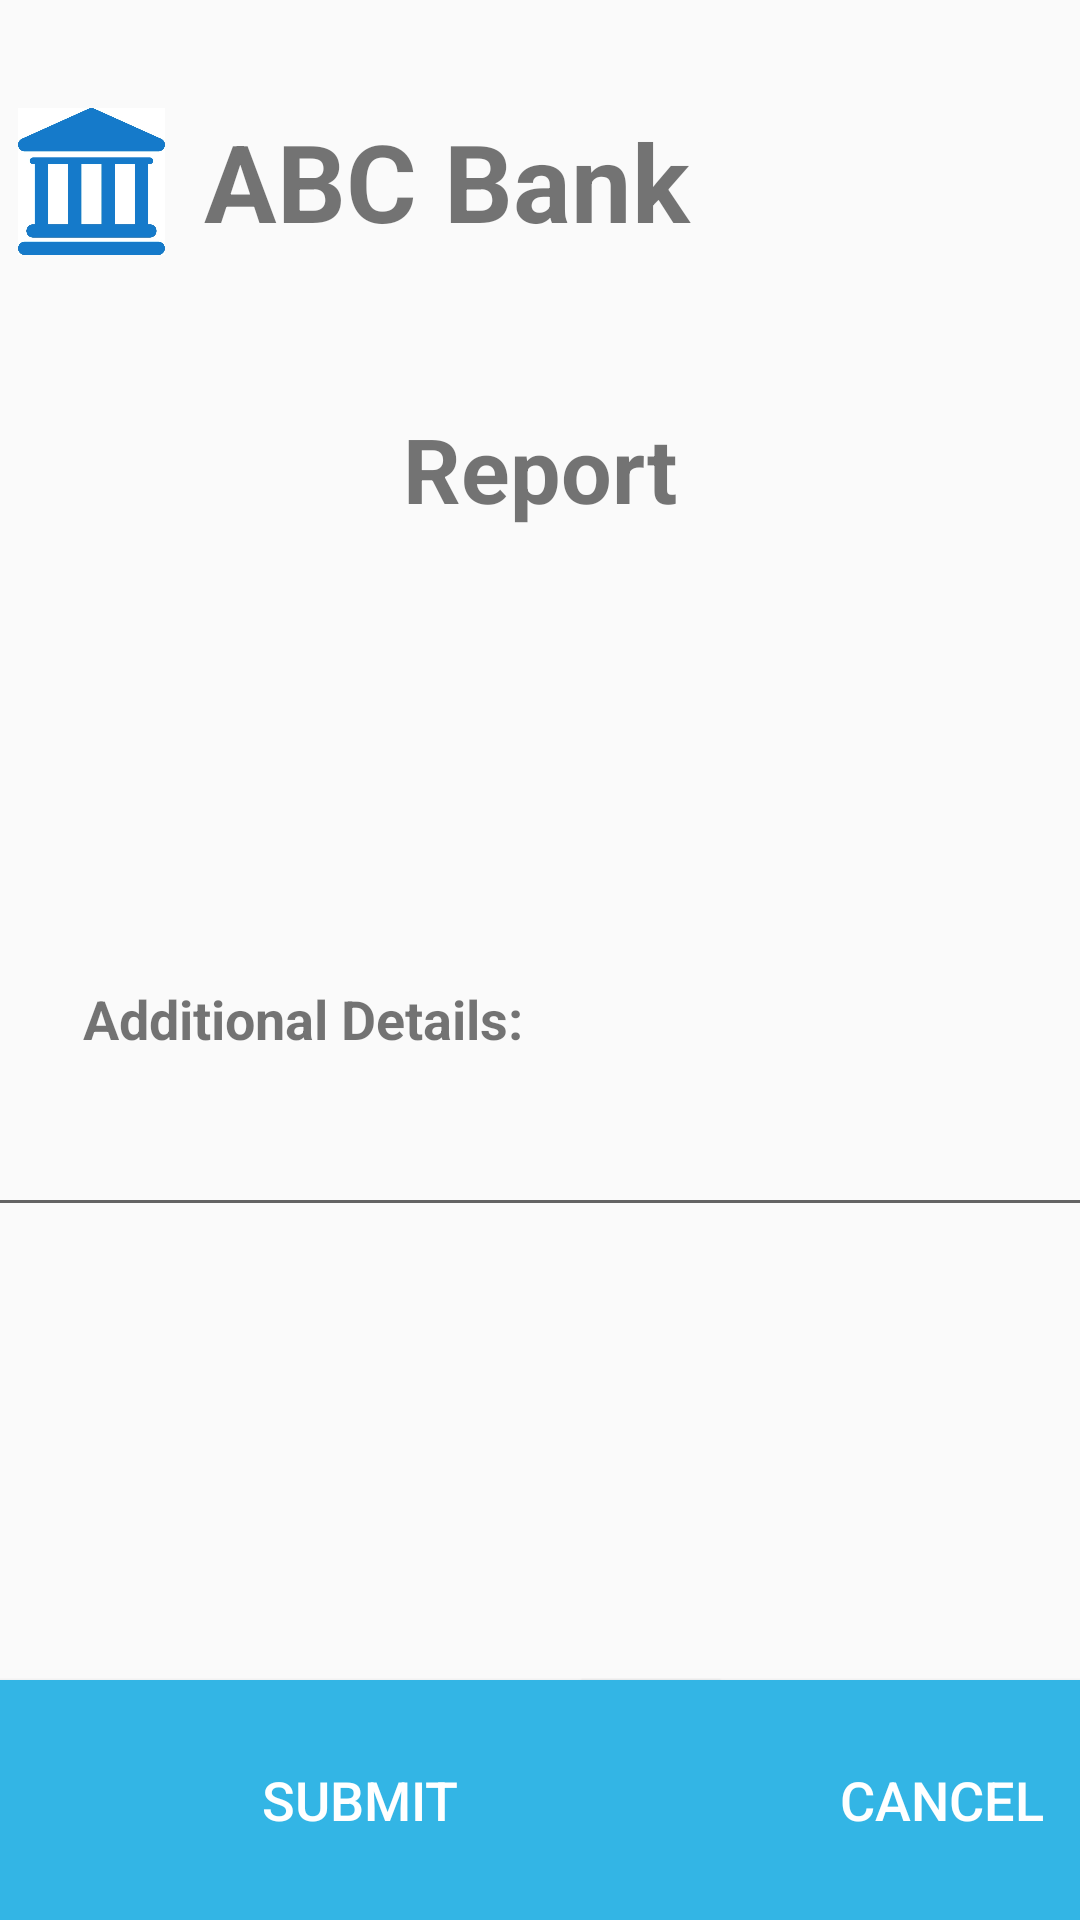

This screen was rendered from an Android layout file. Write that file and the resources it references.
<!-- AndroidManifest.xml: application theme AppTheme -->
<!-- res/layout/activity_report_page.xml -->
<?xml version="1.0" encoding="utf-8"?>
<android.support.constraint.ConstraintLayout xmlns:android="http://schemas.android.com/apk/res/android"
    xmlns:app="http://schemas.android.com/apk/res-auto"
    xmlns:tools="http://schemas.android.com/tools"
    android:layout_width="match_parent"
    android:layout_height="match_parent"
    tools:context=".ReportPage">

    <Button
        android:id="@+id/button12"
        android:layout_width="240dp"
        android:layout_height="80dp"
        android:layout_marginEnd="16dp"
        android:layout_marginStart="8dp"
        android:background="@android:color/holo_blue_light"
        android:text="Cancel"
        android:textColor="@android:color/white"
        android:textSize="18sp"
        app:layout_constraintBaseline_toBaselineOf="@+id/button13"
        app:layout_constraintEnd_toEndOf="parent"
        app:layout_constraintHorizontal_bias="0.375"
        app:layout_constraintStart_toEndOf="@+id/button13" />

    <Button
        android:id="@+id/button13"
        android:layout_width="240dp"
        android:layout_height="80dp"
        android:background="@android:color/holo_blue_light"
        android:text="Submit"
        android:textColor="@android:color/white"
        android:textSize="18sp"
        app:layout_constraintBottom_toBottomOf="parent"
        app:layout_constraintStart_toStartOf="parent" />

    <ImageView
        android:id="@+id/imageView"
        android:layout_width="61dp"
        android:layout_height="49dp"
        android:layout_marginEnd="8dp"
        android:layout_marginStart="8dp"
        android:layout_marginTop="36dp"
        android:contentDescription="bankicon"
        app:layout_constraintEnd_toStartOf="@+id/textView6"
        app:layout_constraintHorizontal_bias="0.954"
        app:layout_constraintStart_toStartOf="parent"
        app:layout_constraintTop_toTopOf="parent"
        app:srcCompat="@drawable/bank_icon" />

    <TextView
        android:id="@+id/textView6"
        android:layout_width="168dp"
        android:layout_height="54dp"
        android:layout_marginEnd="124dp"
        android:layout_marginTop="36dp"
        android:text="ABC Bank"
        android:textSize="36sp"
        android:textStyle="bold"
        app:layout_constraintEnd_toEndOf="parent"
        app:layout_constraintTop_toTopOf="parent" />

    <TextView
        android:id="@+id/textView49"
        android:layout_width="wrap_content"
        android:layout_height="wrap_content"
        android:layout_marginTop="136dp"
        android:text="Report"
        android:textSize="30sp"
        android:textStyle="bold"
        app:layout_constraintEnd_toEndOf="parent"
        app:layout_constraintHorizontal_bias="0.501"
        app:layout_constraintStart_toStartOf="parent"
        app:layout_constraintTop_toTopOf="parent" />

    <TextView
        android:id="@+id/textView50"
        android:layout_width="401dp"
        android:layout_height="87dp"
        android:layout_marginEnd="8dp"
        android:layout_marginStart="40dp"
        android:layout_marginTop="28dp"
        android:textSize="18sp"
        app:layout_constraintEnd_toEndOf="parent"
        app:layout_constraintHorizontal_bias="0.0"
        app:layout_constraintStart_toStartOf="parent"
        app:layout_constraintTop_toBottomOf="@+id/textView49" />

    <TextView
        android:id="@+id/textView51"
        android:layout_width="wrap_content"
        android:layout_height="wrap_content"
        android:layout_marginEnd="8dp"
        android:layout_marginStart="8dp"
        android:layout_marginTop="36dp"
        android:text="Additional Details:"
        android:textSize="18sp"
        android:textStyle="bold"
        app:layout_constraintEnd_toEndOf="parent"
        app:layout_constraintHorizontal_bias="0.1"
        app:layout_constraintStart_toStartOf="parent"
        app:layout_constraintTop_toBottomOf="@+id/textView50" />

    <EditText
        android:id="@+id/editText10"
        android:layout_width="401dp"
        android:layout_height="wrap_content"
        android:layout_marginEnd="8dp"
        android:layout_marginStart="8dp"
        android:layout_marginTop="16dp"
        android:ems="10"
        android:inputType="textMultiLine"
        app:layout_constraintEnd_toEndOf="parent"
        app:layout_constraintHorizontal_bias="0.507"
        app:layout_constraintStart_toStartOf="parent"
        app:layout_constraintTop_toBottomOf="@+id/textView51" />

</android.support.constraint.ConstraintLayout>
<!-- resources referenced by this layout -->
<resources>
  <!-- drawable bank_icon: jpg bitmap (drawable, 42839 bytes) -->
  <style name="AppTheme" parent="Theme.AppCompat.Light.NoActionBar">
          
          <item name="colorPrimary">@color/colorPrimary</item>
          <item name="colorPrimaryDark">@color/colorPrimaryDark</item>
          <item name="colorAccent">@color/colorAccent</item>
      </style>
  <!-- not gathered from this repository: default colours our renderer supplied (Android Studio template values) -->
  <color name="colorPrimary">#FF6200EE</color>
  <color name="colorPrimaryDark">#FF3700B3</color>
  <color name="colorAccent">#FF03DAC5</color>
</resources>
